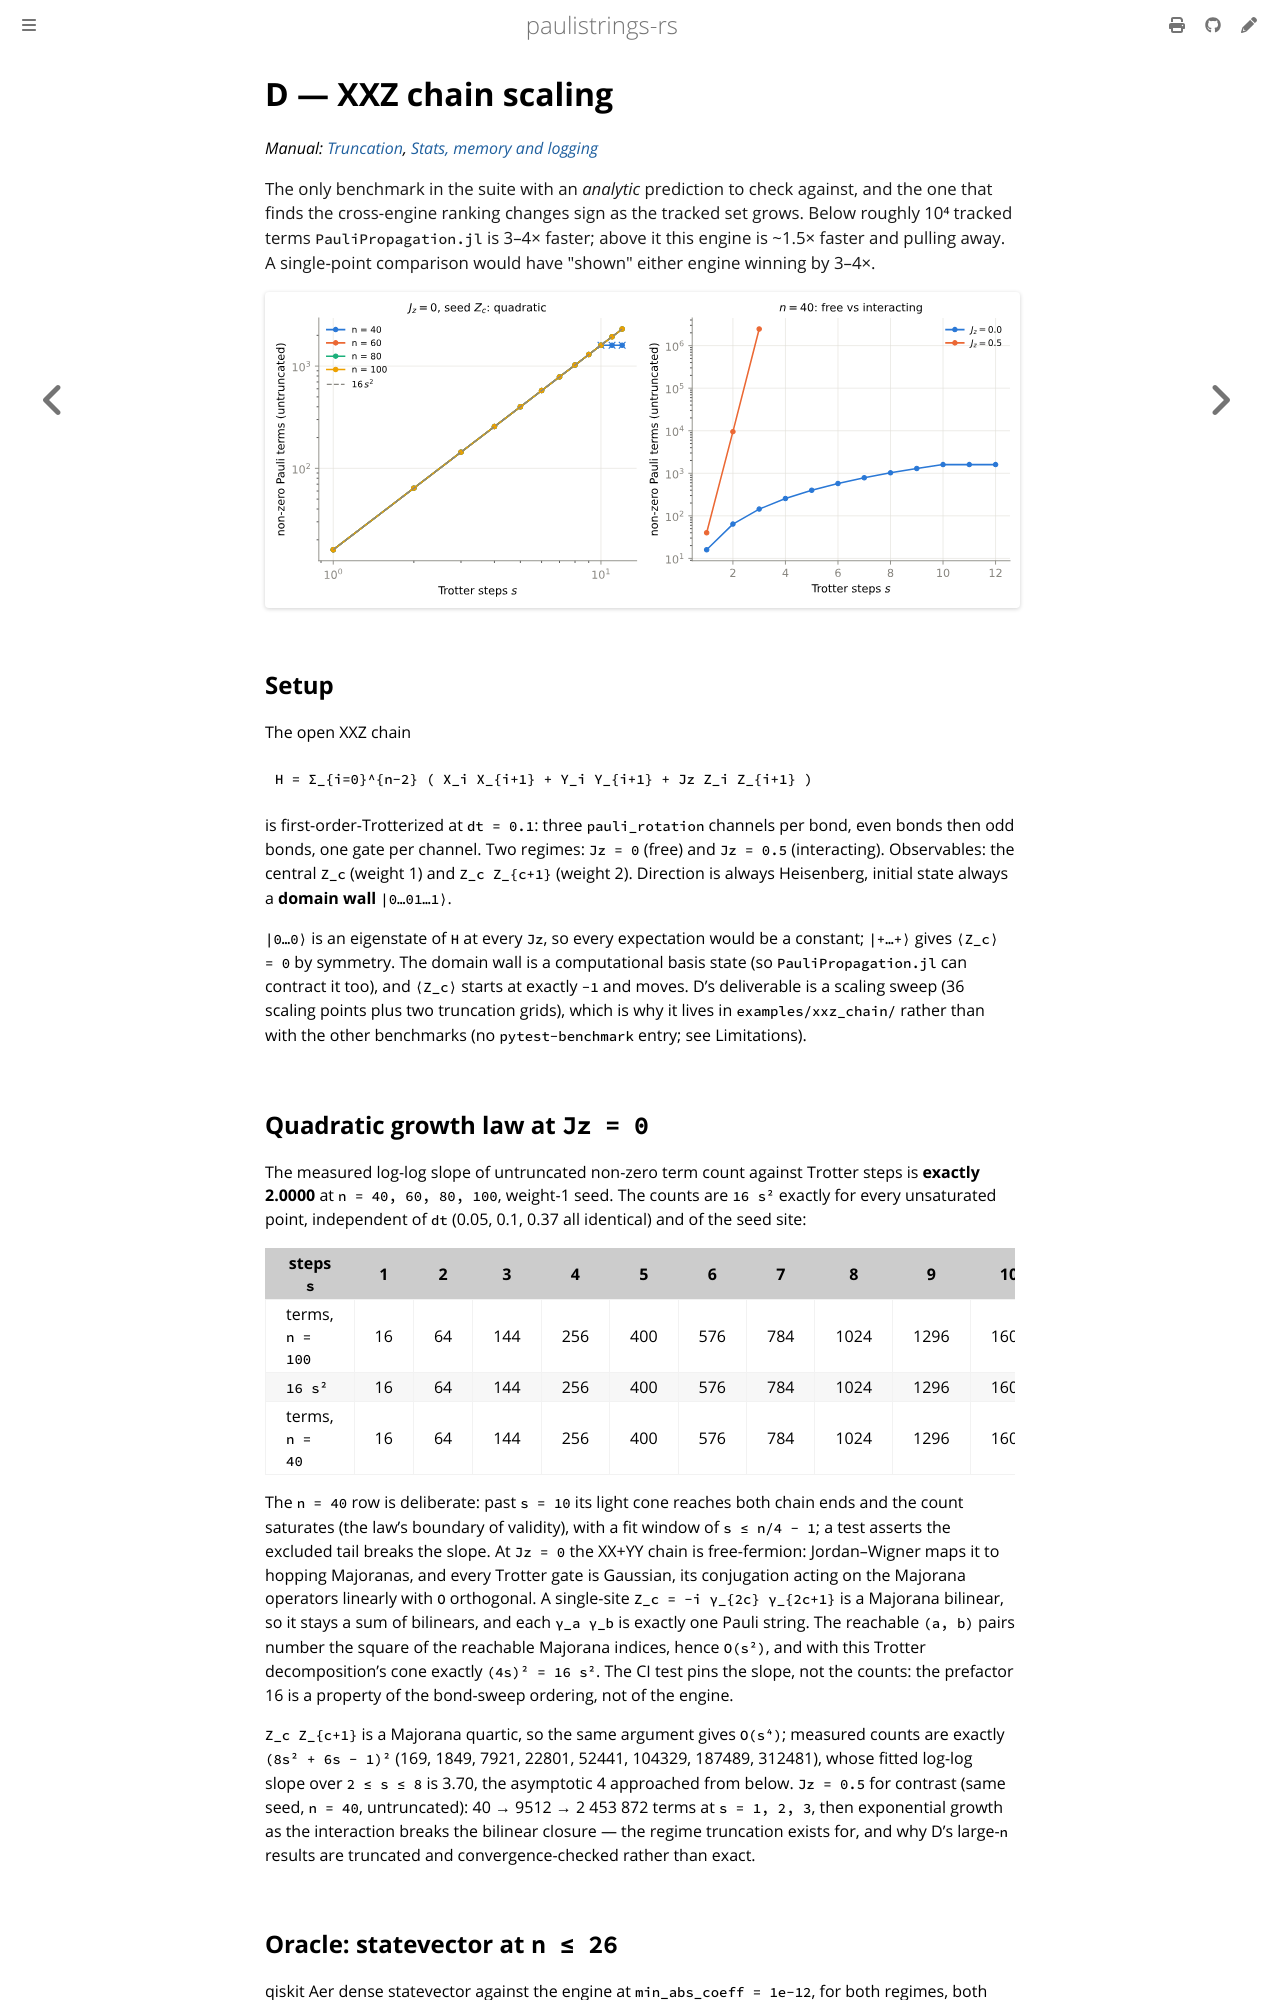

repository: lkdvos/paulistrings-rs · page: examples/benchmarks/d-xxz-chain.html · generator: mdbook

# D — XXZ chain scaling

*Manual: [Truncation](../../manual/propagation/truncation.md), [Stats, memory and logging](../../manual/propagation/settings.md)*

<p class="lead">The only benchmark in the suite with an <em>analytic</em> prediction to check
against, and the one that finds the cross-engine ranking changes sign as the tracked set grows.
Below roughly 10⁴ tracked terms <code>PauliPropagation.jl</code> is 3–4× faster; above it this
engine is ~1.5× faster and pulling away. A single-point comparison would have "shown" either
engine winning by 3–4×.</p>

![Untruncated term count against Trotter steps, free and interacting regimes](../../assets/xxz/term-growth.svg)

## Setup

The open XXZ chain

```text
H = Σ_{i=0}^{n-2} ( X_i X_{i+1} + Y_i Y_{i+1} + Jz Z_i Z_{i+1} )
```

is first-order-Trotterized at `dt = 0.1`: three `pauli_rotation` channels per bond, even bonds
then odd bonds, one gate per channel. Two regimes: `Jz = 0` (free) and `Jz = 0.5` (interacting).
Observables: the central `Z_c` (weight 1) and `Z_c Z_{c+1}` (weight 2). Direction is always
Heisenberg, initial state always a **domain wall** `|0…01…1⟩`.

`|0…0⟩` is an eigenstate of `H` at every `Jz`, so every expectation would be a constant; `|+…+⟩`
gives `⟨Z_c⟩ = 0` by symmetry. The domain wall is a computational basis state (so
`PauliPropagation.jl` can contract it too), and `⟨Z_c⟩` starts at exactly `−1` and moves. D's
deliverable is a scaling sweep (36 scaling points plus two truncation grids), which is why it
lives in `examples/xxz_chain/` rather than with the other benchmarks (no `pytest-benchmark` entry;
see Limitations).

## Quadratic growth law at `Jz = 0`

The measured log-log slope of untruncated non-zero term count against Trotter steps is
**exactly 2.0000** at `n = 40, 60, 80, 100`, weight-1 seed. The counts are `16 s²` exactly for
every unsaturated point, independent of `dt` (0.05, 0.1, 0.37 all identical) and of the seed site:

| steps `s` | 1 | 2 | 3 | 4 | 5 | 6 | 7 | 8 | 9 | 10 | 11 | 12 |
|---|---|---|---|---|---|---|---|---|---|---|---|---|
| terms, `n = 100` | 16 | 64 | 144 | 256 | 400 | 576 | 784 | 1024 | 1296 | 1600 | 1936 | 2304 |
| `16 s²` | 16 | 64 | 144 | 256 | 400 | 576 | 784 | 1024 | 1296 | 1600 | 1936 | 2304 |
| terms, `n = 40` | 16 | 64 | 144 | 256 | 400 | 576 | 784 | 1024 | 1296 | 1600 | 1600 | 1600 |

The `n = 40` row is deliberate: past `s = 10` its light cone reaches both chain ends and the count
saturates (the law's boundary of validity), with a fit window of `s ≤ n/4 − 1`; a test asserts the
excluded tail breaks the slope. At `Jz = 0` the XX+YY chain is free-fermion: Jordan–Wigner maps it
to hopping Majoranas, and every Trotter gate is Gaussian, its conjugation acting on the Majorana
operators linearly with `O` orthogonal. A single-site `Z_c = −i γ_{2c} γ_{2c+1}` is a Majorana
bilinear, so it stays a sum of bilinears, and each `γ_a γ_b` is exactly one Pauli string. The
reachable `(a, b)` pairs number the square of the reachable Majorana indices, hence `O(s²)`, and
with this Trotter decomposition's cone exactly `(4s)² = 16 s²`. The CI test pins the slope, not
the counts: the prefactor 16 is a property of the bond-sweep ordering, not of the engine.

`Z_c Z_{c+1}` is a Majorana quartic, so the same argument gives `O(s⁴)`; measured counts are
exactly `(8s² + 6s − 1)²` (169, 1849, 7921, 22801, 52441, 104329, 187489, 312481), whose fitted
log-log slope over `2 ≤ s ≤ 8` is 3.70, the asymptotic 4 approached from below.
`Jz = 0.5` for contrast (same seed, `n = 40`, untruncated): 40 → 9512 → 2 453 872 terms at
`s = 1, 2, 3`, then exponential growth as the interaction breaks the bilinear closure — the regime
truncation exists for, and why D's large-`n` results are truncated and convergence-checked rather
than exact.
